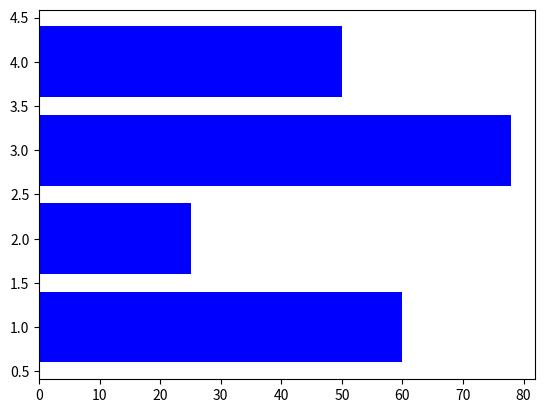

The script that saved this image:
import matplotlib.pyplot as plt
x=[1,2,3,4]
y=[60,25,78,50]
plt.barh(x,y,align='center',color='blue')
plt.show()